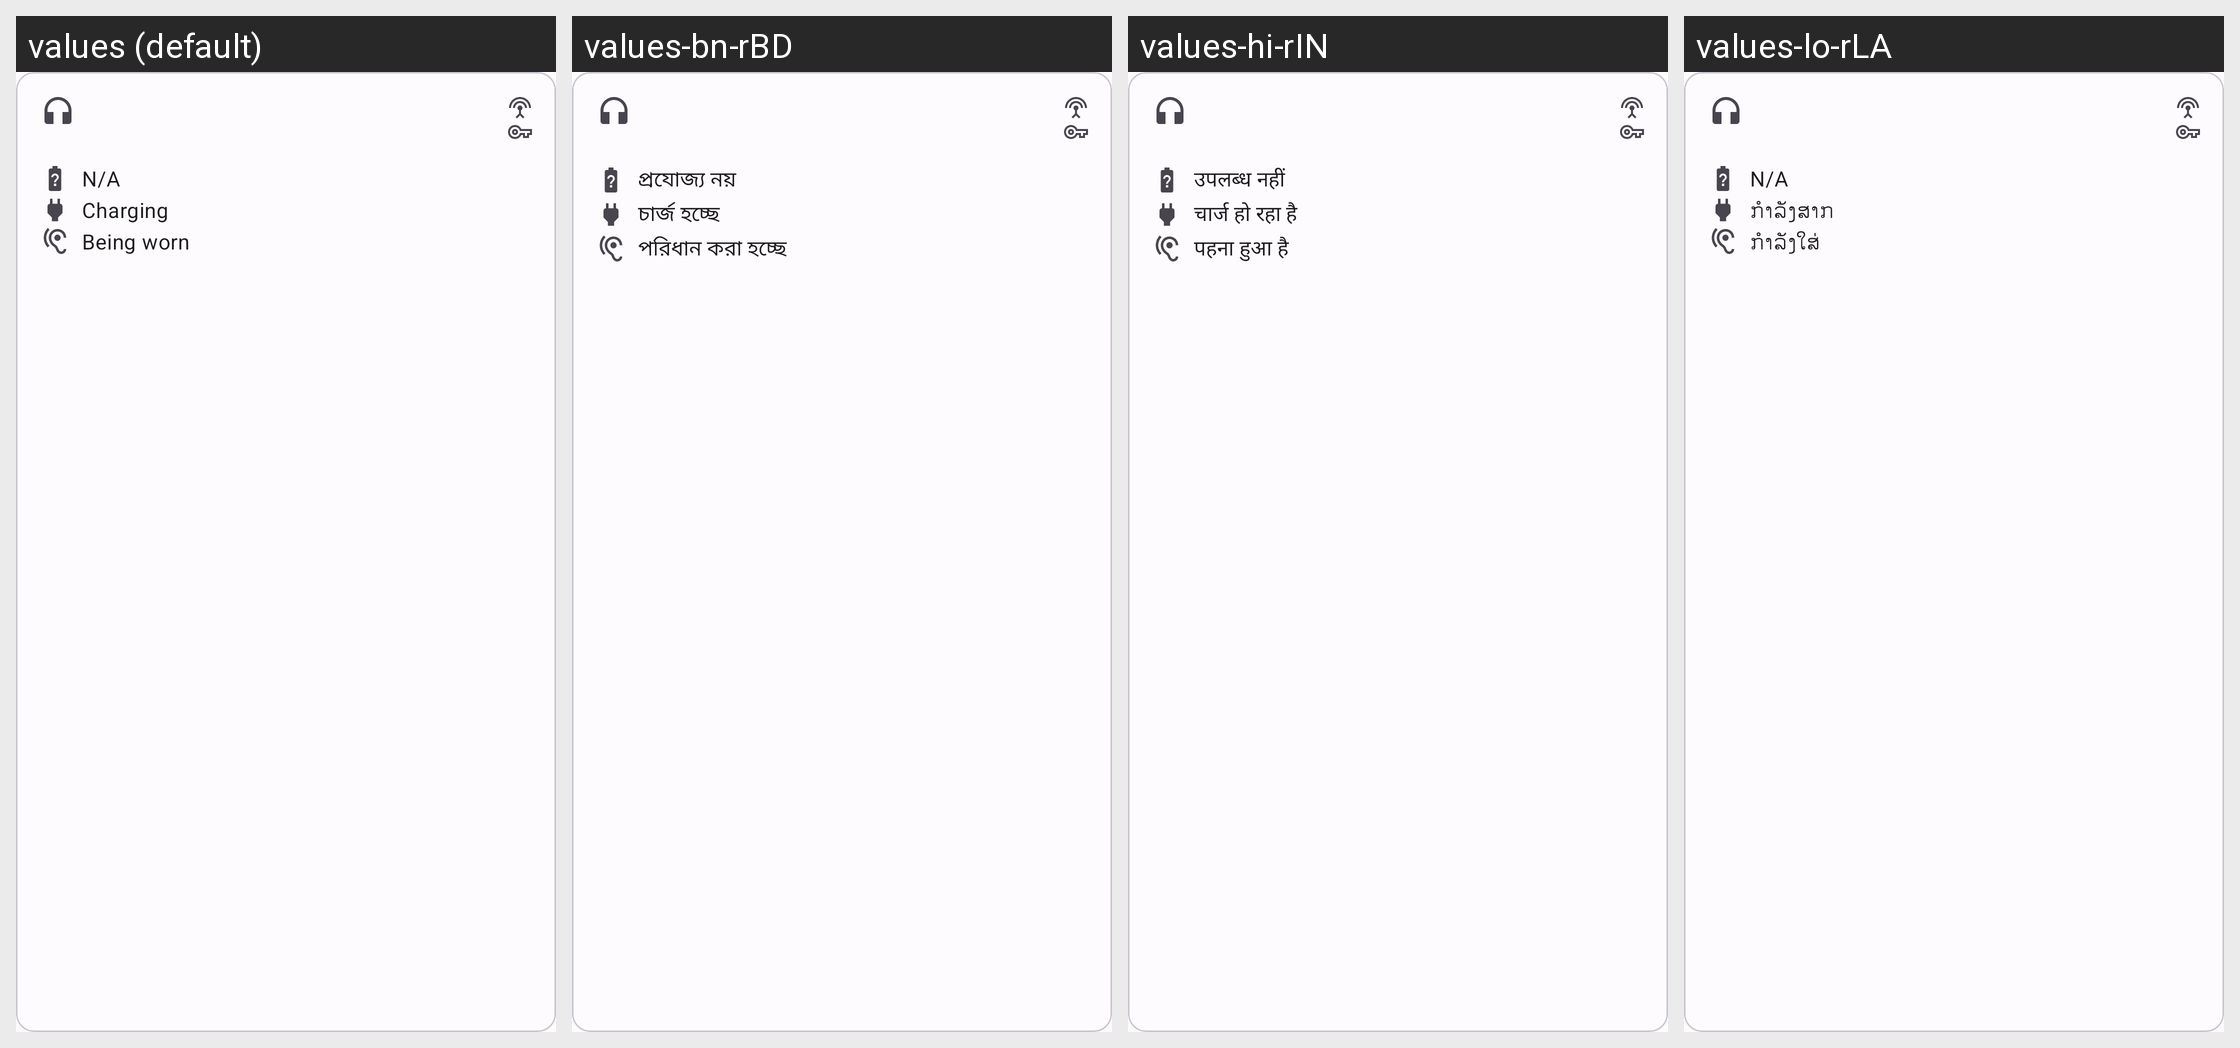

For this localized Android screen grid, give each drawn string resource with its value in every locale shown.
Android screen res/layout/overview_pods_single_item.xml rendered under 4 locales, left to right: values (default), values-bn-rBD, values-hi-rIN, values-lo-rLA. Device: Nexus 5 (rendered at 1080×1920; each locale shown at half size, 540×960, under a caption strip naming it); theme AppTheme.
Other locales in the repository, not shown: values-af-rZA, values-am, values-ar, values-az, values-be, values-bg, values-ca, values-cs, values-da, values-de, values-el, values-es, values-es-rAR, values-es-rMX, values-et-rEE, values-eu-rES, values-fa, values-fi, values-fil, values-fr, values-gl-rES, values-hr, values-hu, values-hy-rAM, values-in, values-is, values-it, values-iw, values-ja, values-ka-rGE, values-km-rKH, values-kmr-rTR, values-kn-rIN, values-ko, values-ky-rKG, values-lt, values-lv, values-mk-rMK, values-ml-rIN, values-mn-rMN, values-mr-rIN, values-ms, values-my-rMM, values-nb, values-ne-rNP, values-nl, values-no, values-pl, values-pt, values-pt-rBR, values-rm, values-ro, values-ru, values-sc-rIT, values-si-rLK, values-sk, values-sl, values-sq-rAL, values-sr, values-sv, values-sw, values-ta-rIN, values-te-rIN, values-th, values-tr, values-uk, values-ur-rIN, values-uz, values-vi, values-zh-rCN, values-zh-rHK, values-zh-rTW, values-zu.
Strings drawn on this screen, with the default value and each locale's value (text and hints the layout hard-codes, and strings that could not be matched under every locale, appear in the picture but are not listed):

general_value_not_available_label
  values: N/A
  values-bn-rBD: প্রযোজ্য নয়
  values-hi-rIN: उपलब्ध नहीं
  values-lo-rLA: N/A

pods_charging_label
  values: Charging
  values-bn-rBD: চার্জ হচ্ছে
  values-hi-rIN: चार्ज हो रहा है
  values-lo-rLA: ກຳລັງສາກ

headset_being_worn_label
  values: Being worn
  values-bn-rBD: পরিধান করা হচ্ছে
  values-hi-rIN: पहना हुआ है
  values-lo-rLA: ກຳລັງໃສ່
